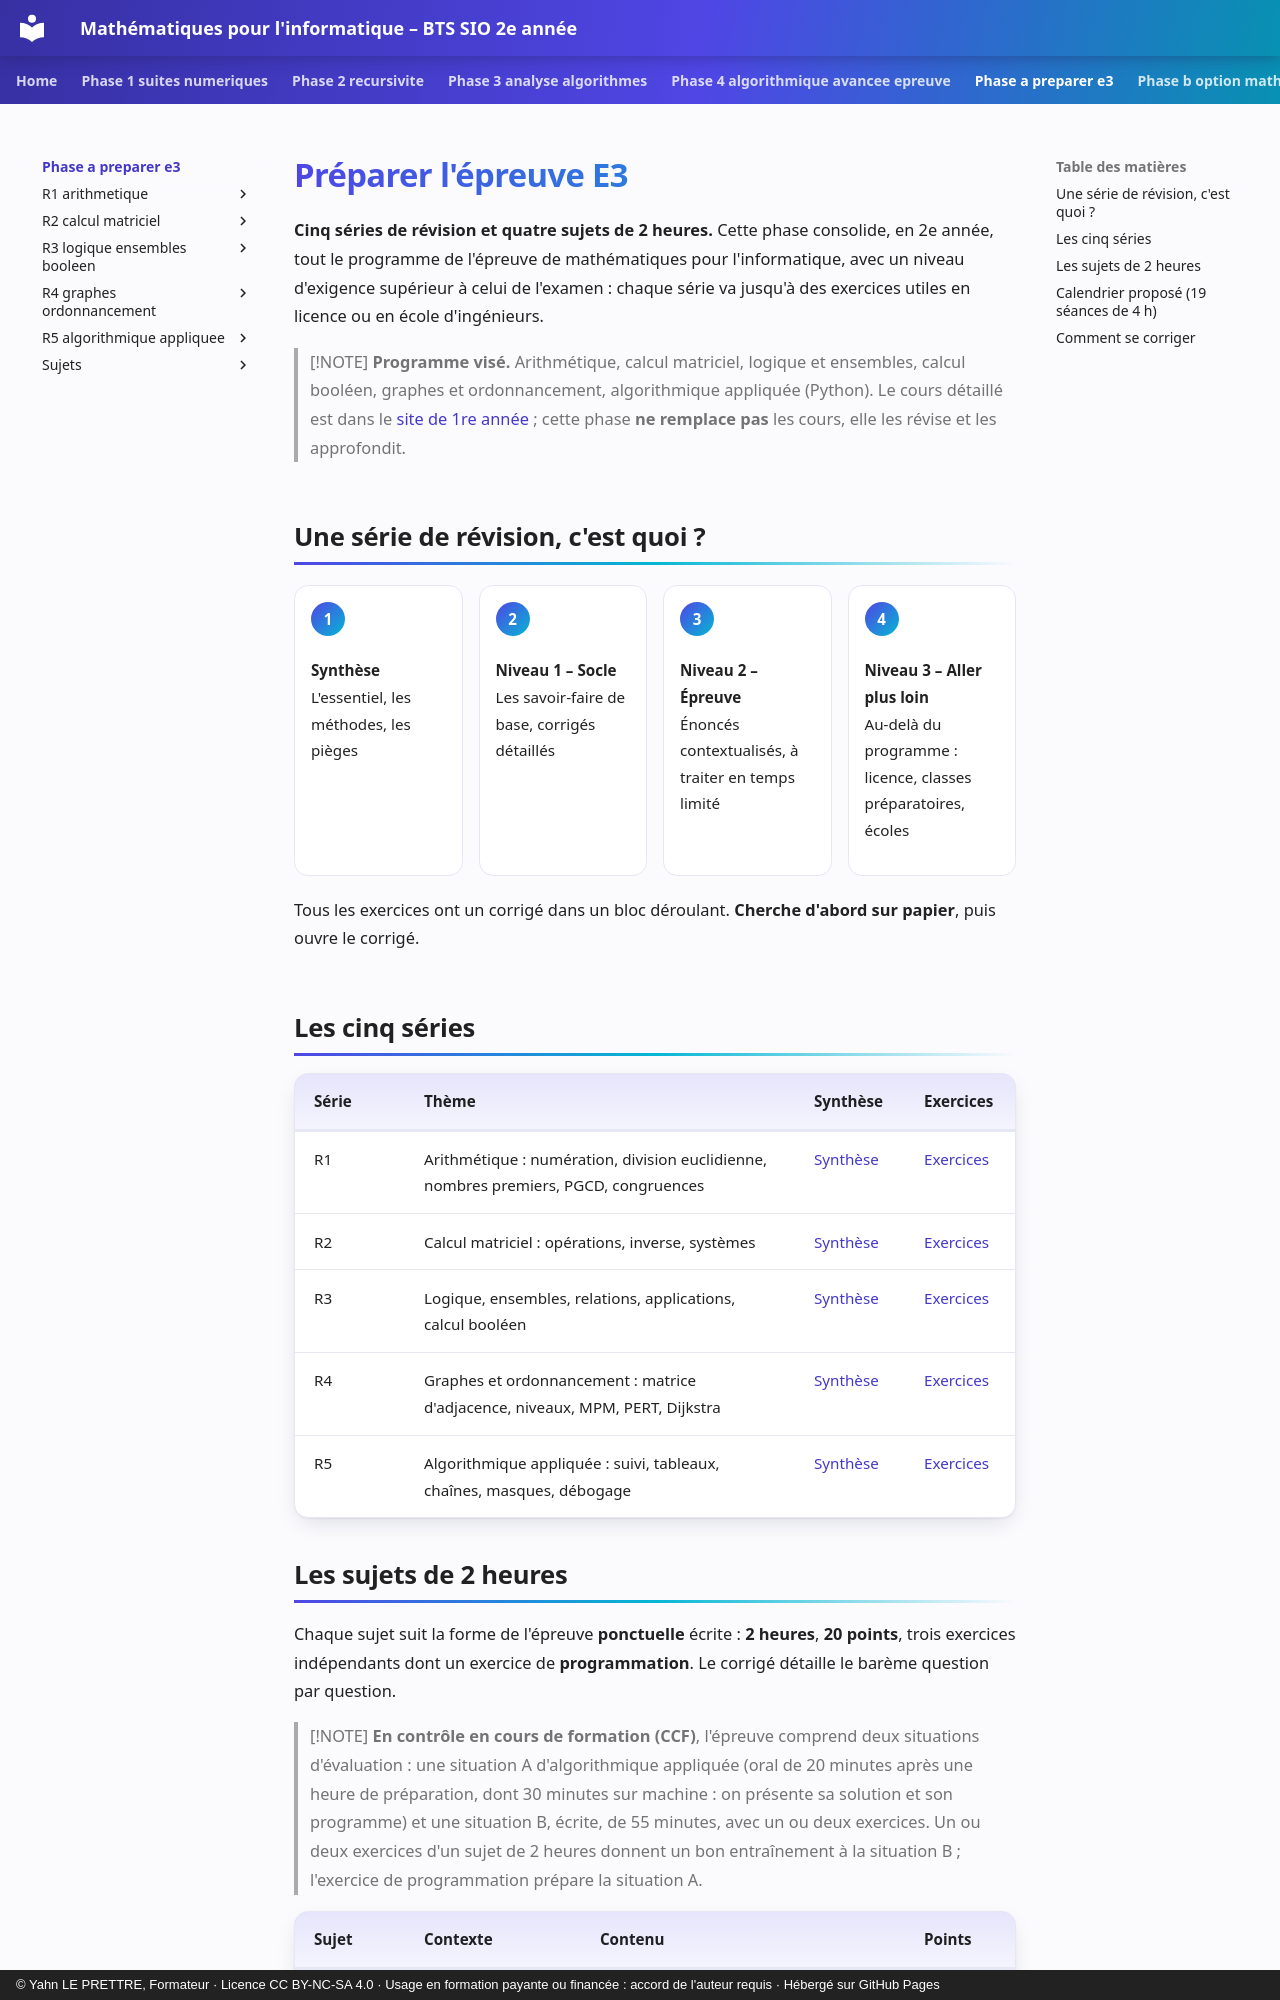

repository: YahnLP/bts2-sio-sisr--math_algo · page: phase-a-preparer-e3/index.html · generator: mkdocs · copyright: © Yahn LE PRETTRE, Formateur · Licence CC BY-NC-SA 4.0 · Usage en formation payante ou financée : accord de l'auteur requis · Hébergé sur GitHub Pages

# Préparer l'épreuve E3

**Cinq séries de révision et quatre sujets de 2 heures.** Cette phase consolide, en 2e année, tout le programme de l'épreuve de mathématiques pour l'informatique, avec un niveau d'exigence supérieur à celui de l'examen : chaque série va jusqu'à des exercices utiles en licence ou en école d'ingénieurs.

> [!NOTE]
> **Programme visé.** Arithmétique, calcul matriciel, logique et ensembles, calcul booléen, graphes et ordonnancement, algorithmique appliquée (Python). Le cours détaillé est dans le [site de 1re année](https://yahnlp.github.io/bts1-sio-sisr-math_algo/ressources/programme-e3/) ; cette phase **ne remplace pas** les cours, elle les révise et les approfondit.

## Une série de révision, c'est quoi ?

<div class="steps" markdown="1">
<div markdown>**Synthèse**<br>L'essentiel, les méthodes, les pièges</div>
<div markdown>**Niveau 1 – Socle**<br>Les savoir-faire de base, corrigés détaillés</div>
<div markdown>**Niveau 2 – Épreuve**<br>Énoncés contextualisés, à traiter en temps limité</div>
<div markdown>**Niveau 3 – Aller plus loin**<br>Au-delà du programme : licence, classes préparatoires, écoles</div>
</div>

Tous les exercices ont un corrigé dans un bloc déroulant. **Cherche d'abord sur papier**, puis ouvre le corrigé.

## Les cinq séries

| Série | Thème | Synthèse | Exercices |
|---|---|---|---|
| R1 | Arithmétique : numération, division euclidienne, nombres premiers, PGCD, congruences | [Synthèse](R1-arithmetique/01-synthese.md) | [Exercices](R1-arithmetique/02-exercices.md) |
| R2 | Calcul matriciel : opérations, inverse, systèmes | [Synthèse](R2-calcul-matriciel/01-synthese.md) | [Exercices](R2-calcul-matriciel/02-exercices.md) |
| R3 | Logique, ensembles, relations, applications, calcul booléen | [Synthèse](R3-logique-ensembles-booleen/01-synthese.md) | [Exercices](R3-logique-ensembles-booleen/02-exercices.md) |
| R4 | Graphes et ordonnancement : matrice d'adjacence, niveaux, MPM, PERT, Dijkstra | [Synthèse](R4-graphes-ordonnancement/01-synthese.md) | [Exercices](R4-graphes-ordonnancement/02-exercices.md) |
| R5 | Algorithmique appliquée : suivi, tableaux, chaînes, masques, débogage | [Synthèse](R5-algorithmique-appliquee/01-synthese.md) | [Exercices](R5-algorithmique-appliquee/02-exercices.md) |
